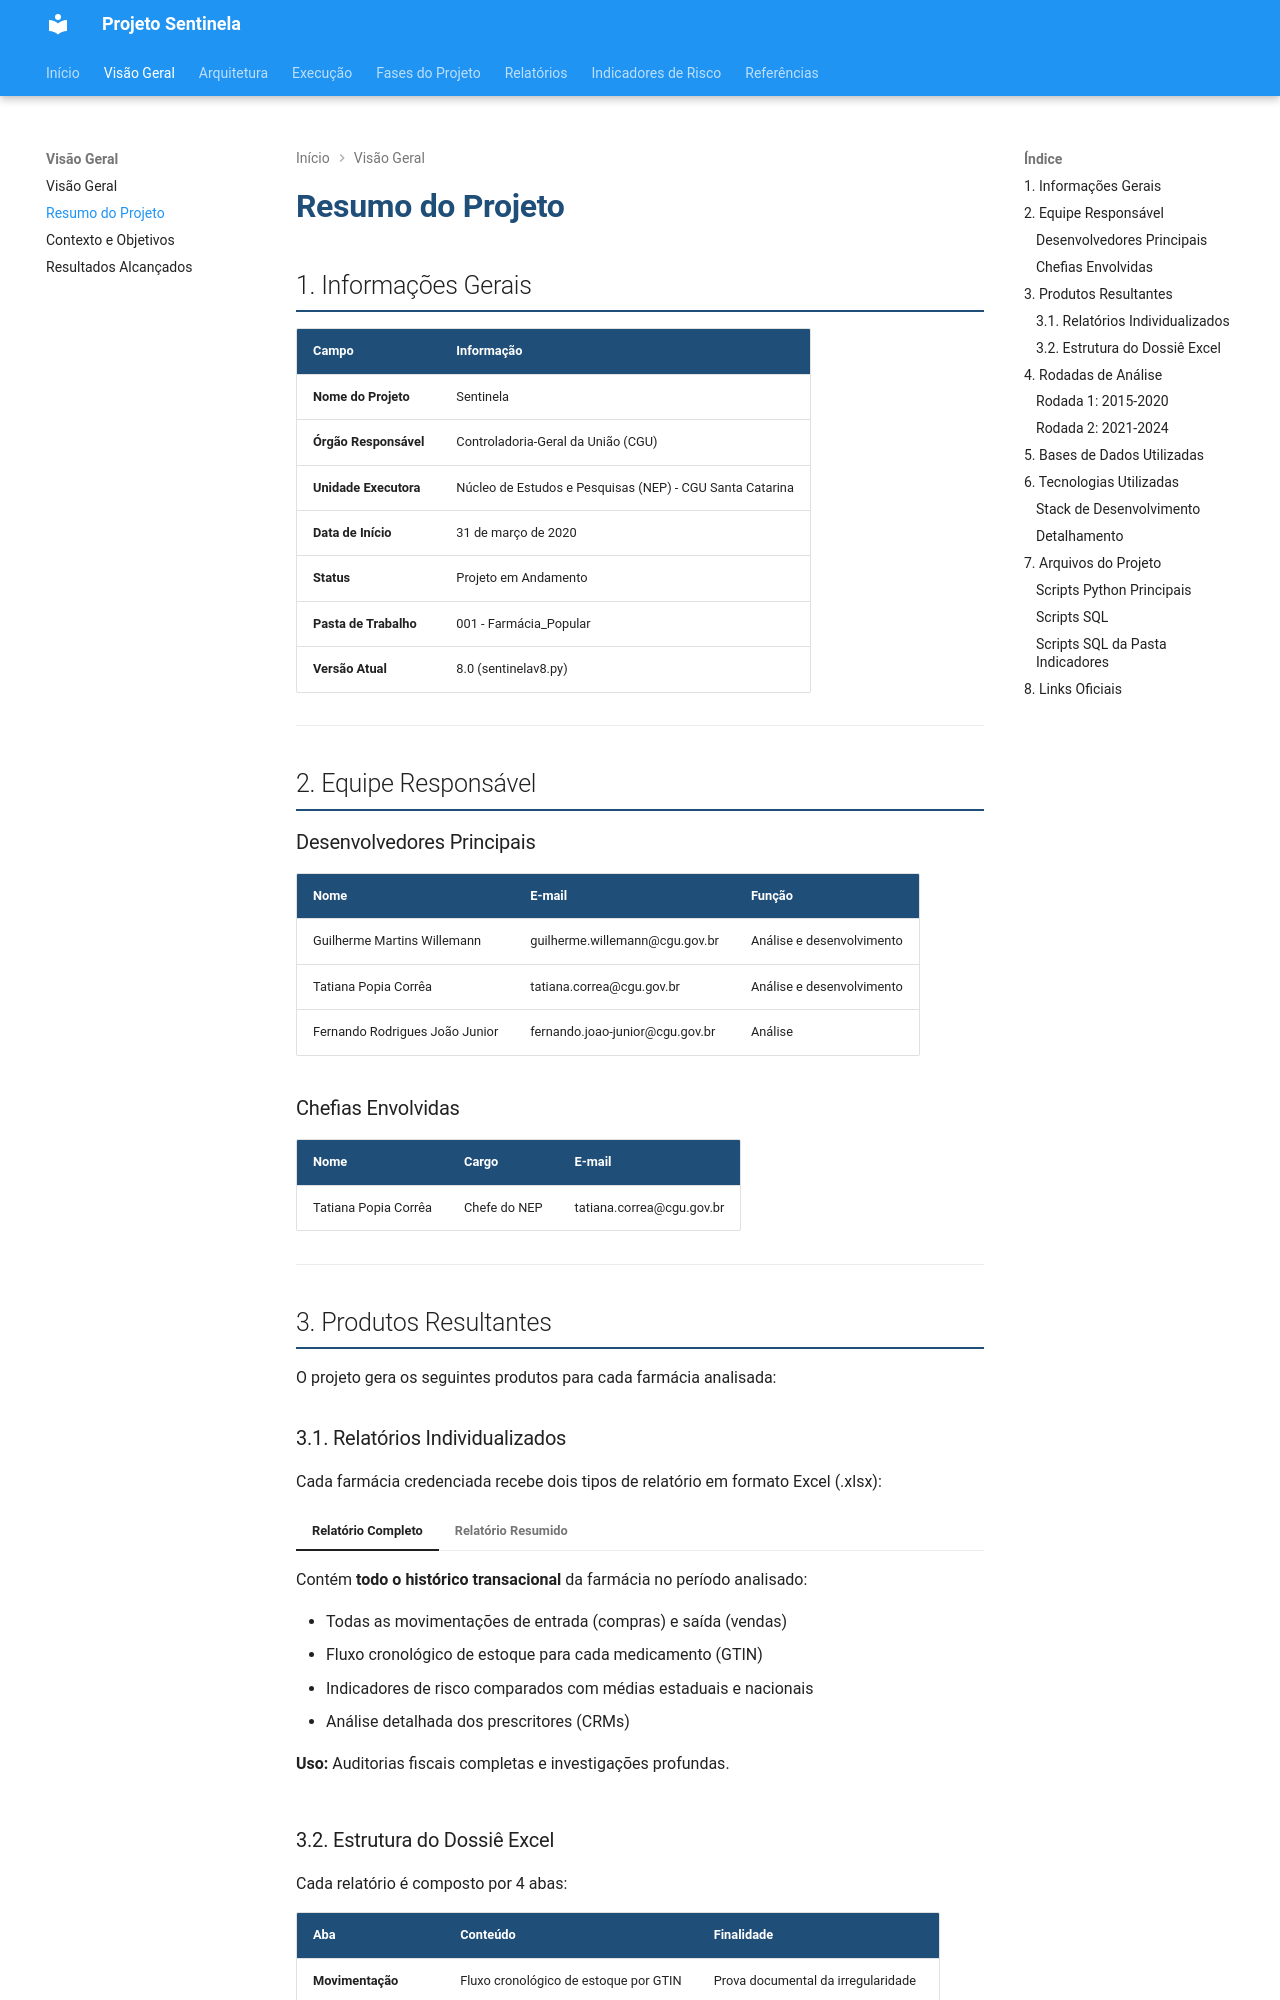

repository: cgu-sc/sentinela · page: guia/resumo.html · generator: mkdocs

# Resumo do Projeto

## 1. Informações Gerais

| Campo                 | Informação                                               |
| --------------------- | -------------------------------------------------------- |
| **Nome do Projeto**   | Sentinela                                                |
| **Órgão Responsável** | Controladoria-Geral da União (CGU)                       |
| **Unidade Executora** | Núcleo de Estudos e Pesquisas (NEP) - CGU Santa Catarina |
| **Data de Início**    | 31 de março de 2020                                      |
| **Status**            | Projeto em Andamento                                     |
| **Pasta de Trabalho** | 001 - Farmácia_Popular                                   |
| **Versão Atual**      | 8.0 (sentinelav8.py)                                     |

---

## 2. Equipe Responsável

### Desenvolvedores Principais

| Nome                           | E-mail                          | Função                    |
| ------------------------------ | ------------------------------- | ------------------------- |
| Guilherme Martins Willemann    | guilherme.willemann@cgu.gov.br  | Análise e desenvolvimento |
| Tatiana Popia Corrêa           | tatiana.correa@cgu.gov.br       | Análise e desenvolvimento |
| Fernando Rodrigues João Junior | fernando.joao-junior@cgu.gov.br | Análise                   |

### Chefias Envolvidas

| Nome                 | Cargo        | E-mail                    |
| -------------------- | ------------ | ------------------------- |
| Tatiana Popia Corrêa | Chefe do NEP | tatiana.correa@cgu.gov.br |

---

## 3. Produtos Resultantes

O projeto gera os seguintes produtos para cada farmácia analisada:

### 3.1. Relatórios Individualizados

Cada farmácia credenciada recebe dois tipos de relatório em formato Excel (.xlsx):

=== "Relatório Completo"

    Contém **todo o histórico transacional** da farmácia no período analisado:

    - Todas as movimentações de entrada (compras) e saída (vendas)
    - Fluxo cronológico de estoque para cada medicamento (GTIN)
    - Indicadores de risco comparados com médias estaduais e nacionais
    - Análise detalhada dos prescritores (CRMs)

    **Uso:** Auditorias fiscais completas e investigações profundas.

=== "Relatório Resumido"

    Contém **apenas as irregularidades detectadas**:

    - Períodos onde houve vendas sem comprovação de estoque
    - Medicamentos com saldo negativo no fluxo de estoque
    - Indicadores de risco com desvios significativos
    - Prescritores com alertas ativos

    **Uso:** Triagem rápida e priorização de casos.
